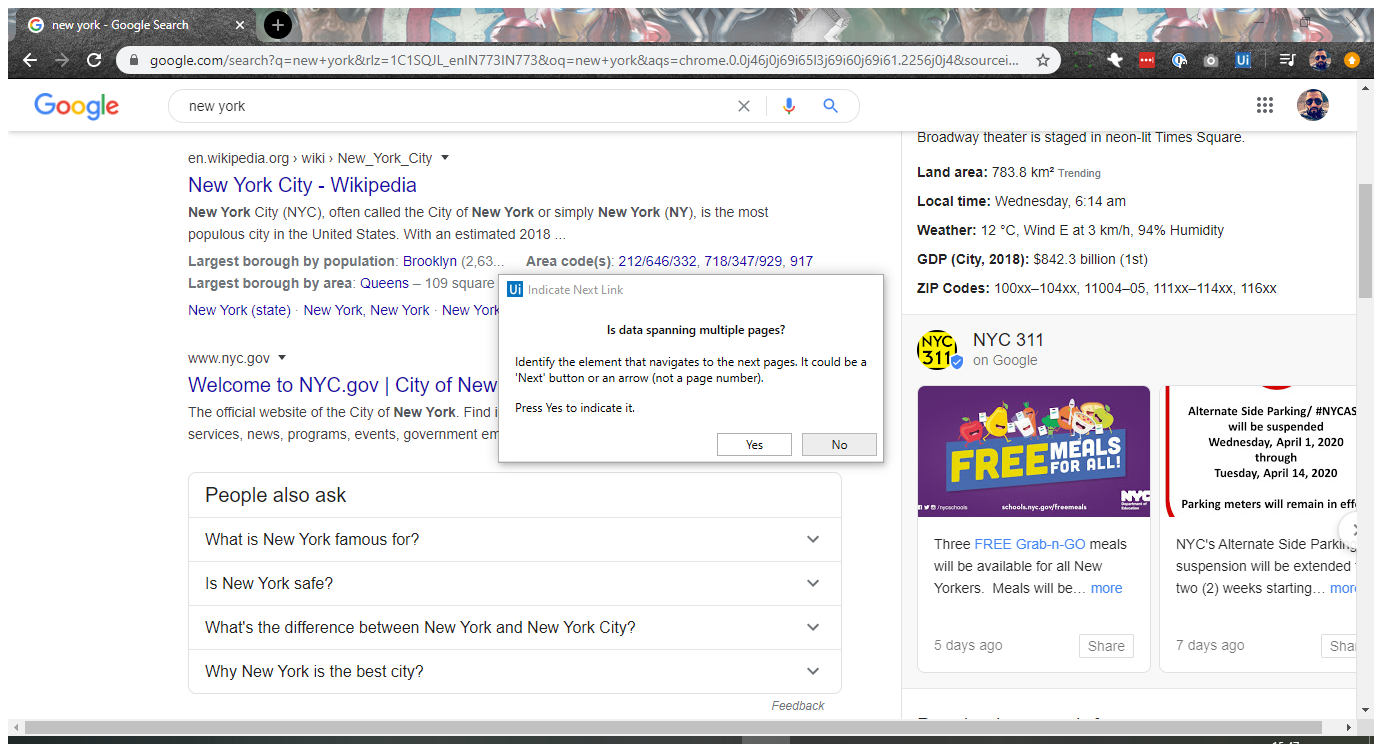
Workflow: DataScrapingGoogleResultPage

Step 1: Attach Browser 'Newyork G Page' in window 'new york - Google Search' (chrome.exe)

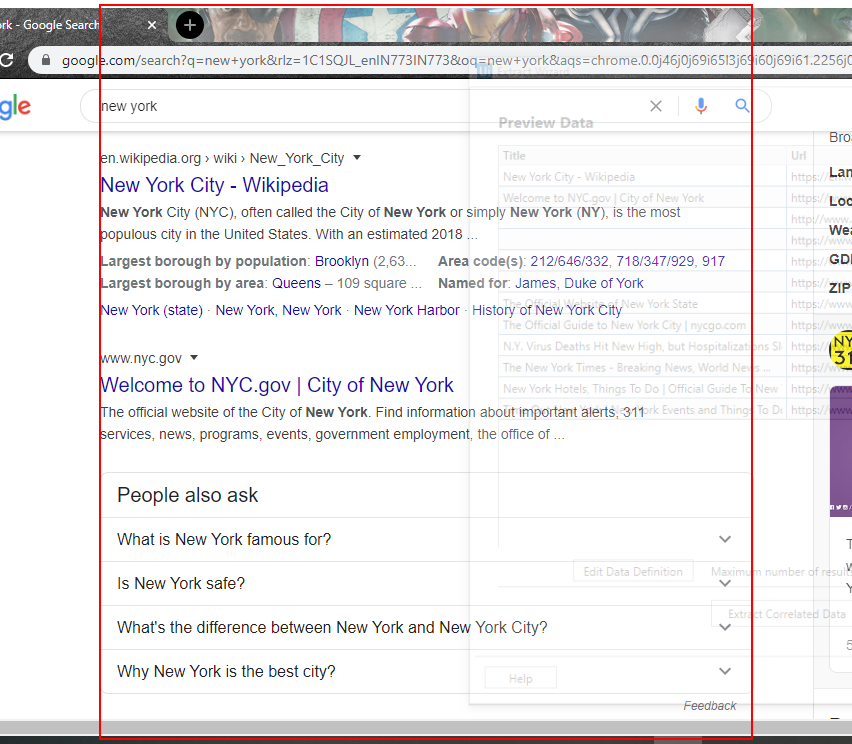
Step 2: get-text from the element 'rso'